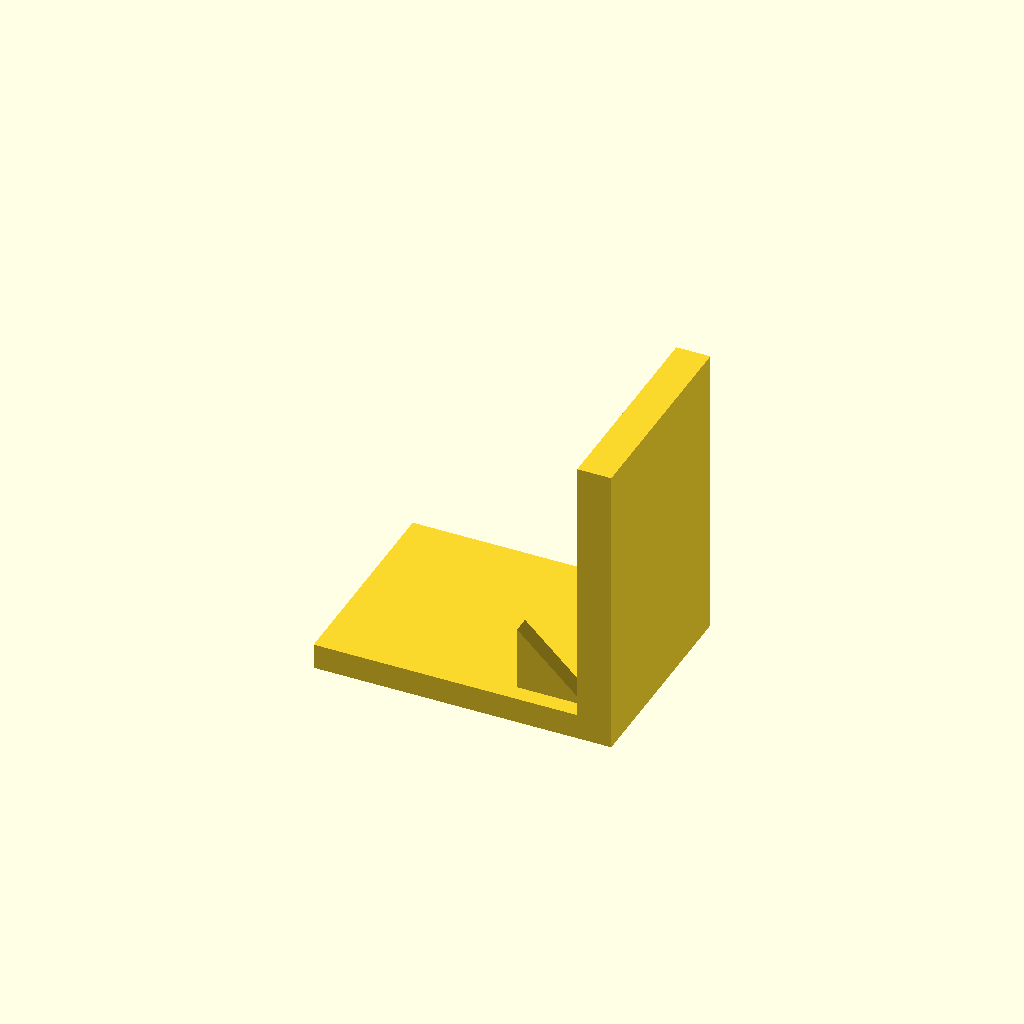
Cell 1: the model at its default parameters.
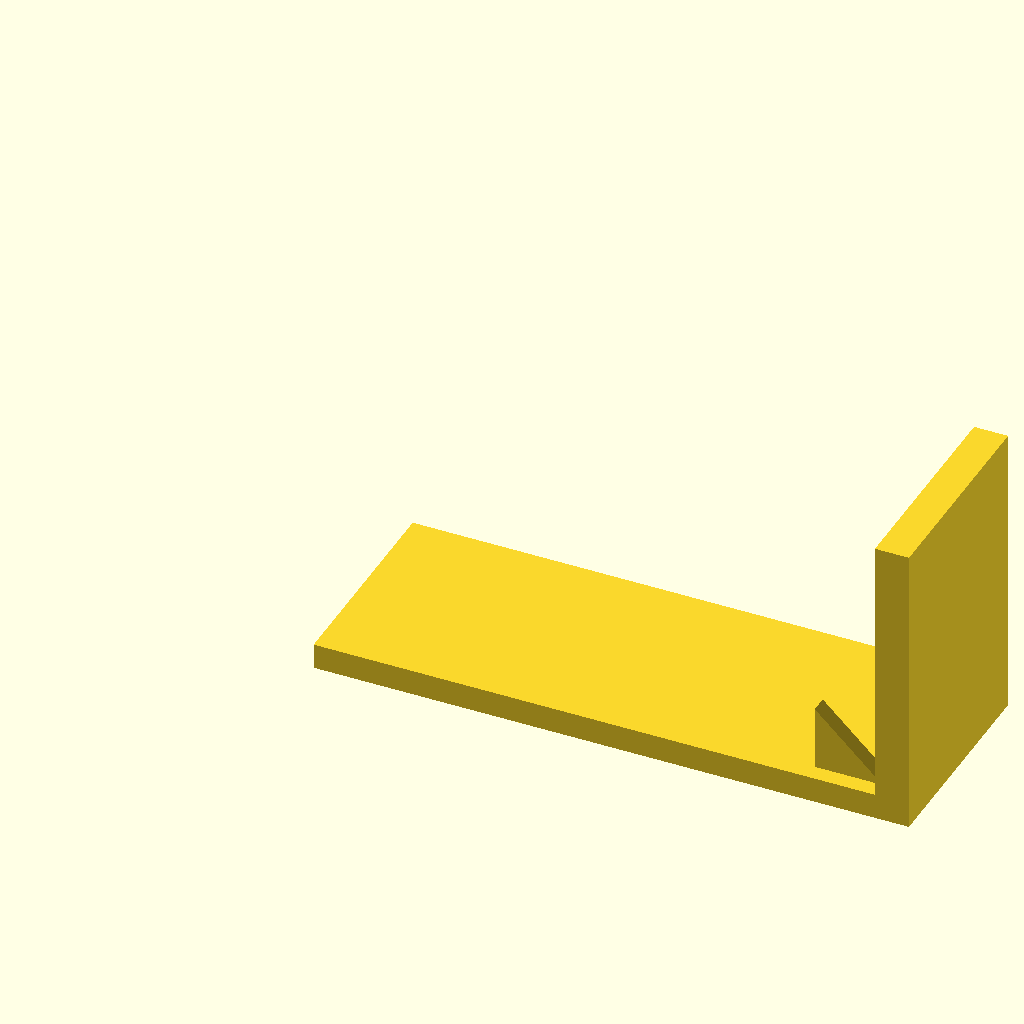
Cell 2 — base_l set to 140, the other parameters unchanged.
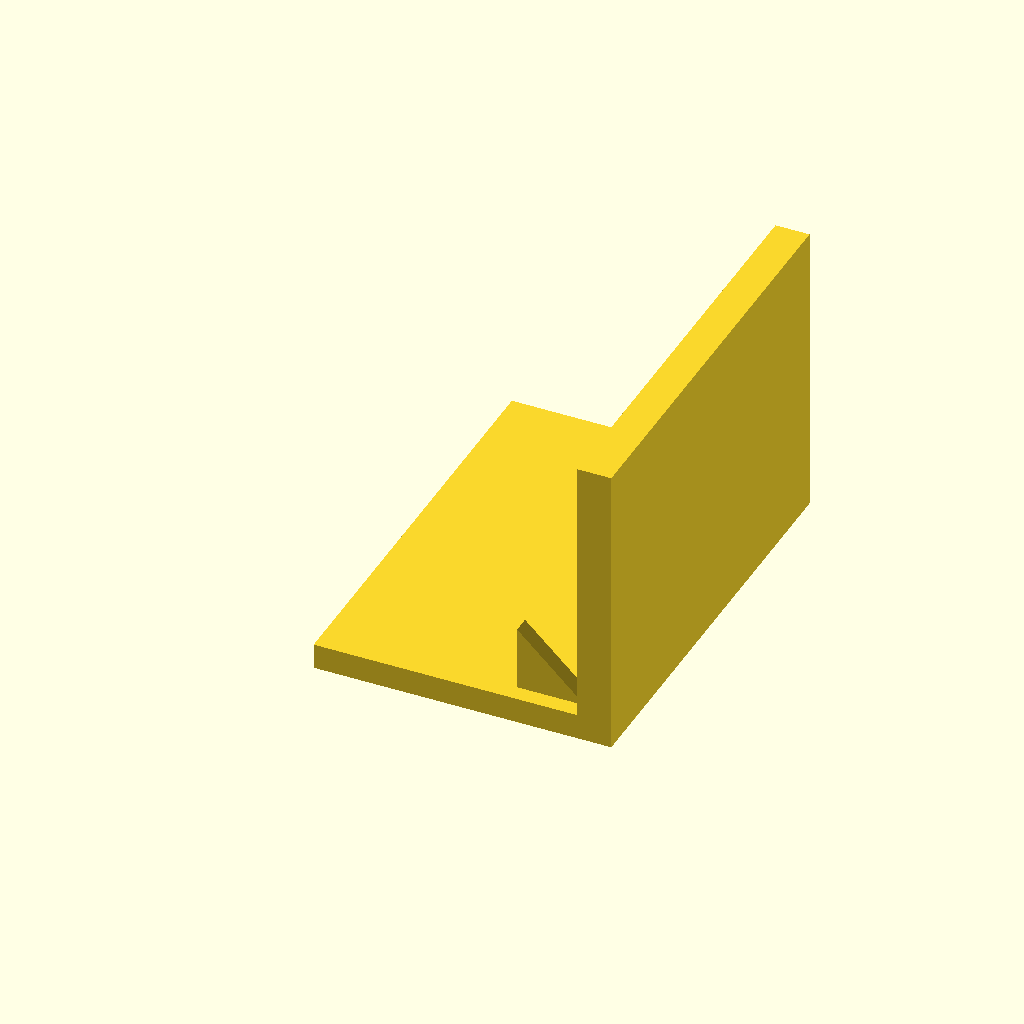
Cell 3: base_w = 100 (everything else at default).
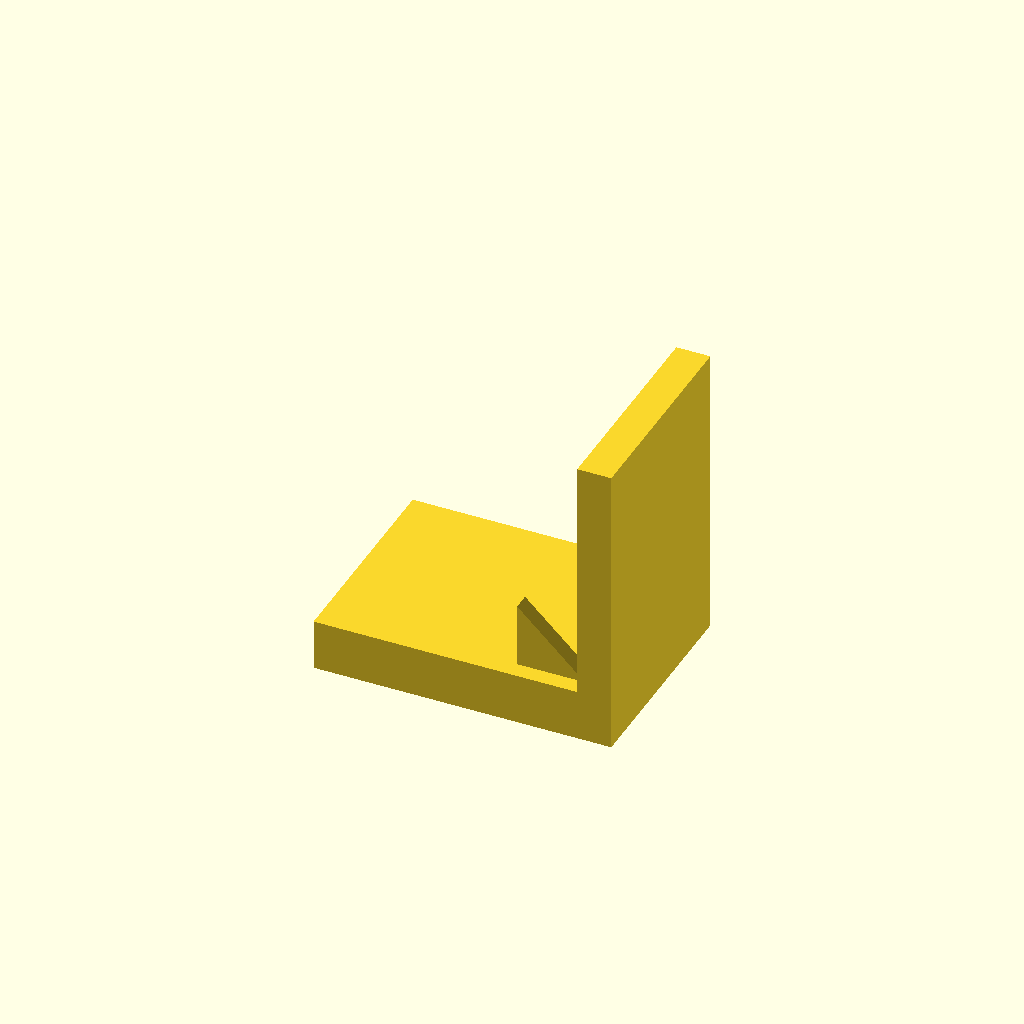
Cell 4: base_t = 12 (everything else at default).
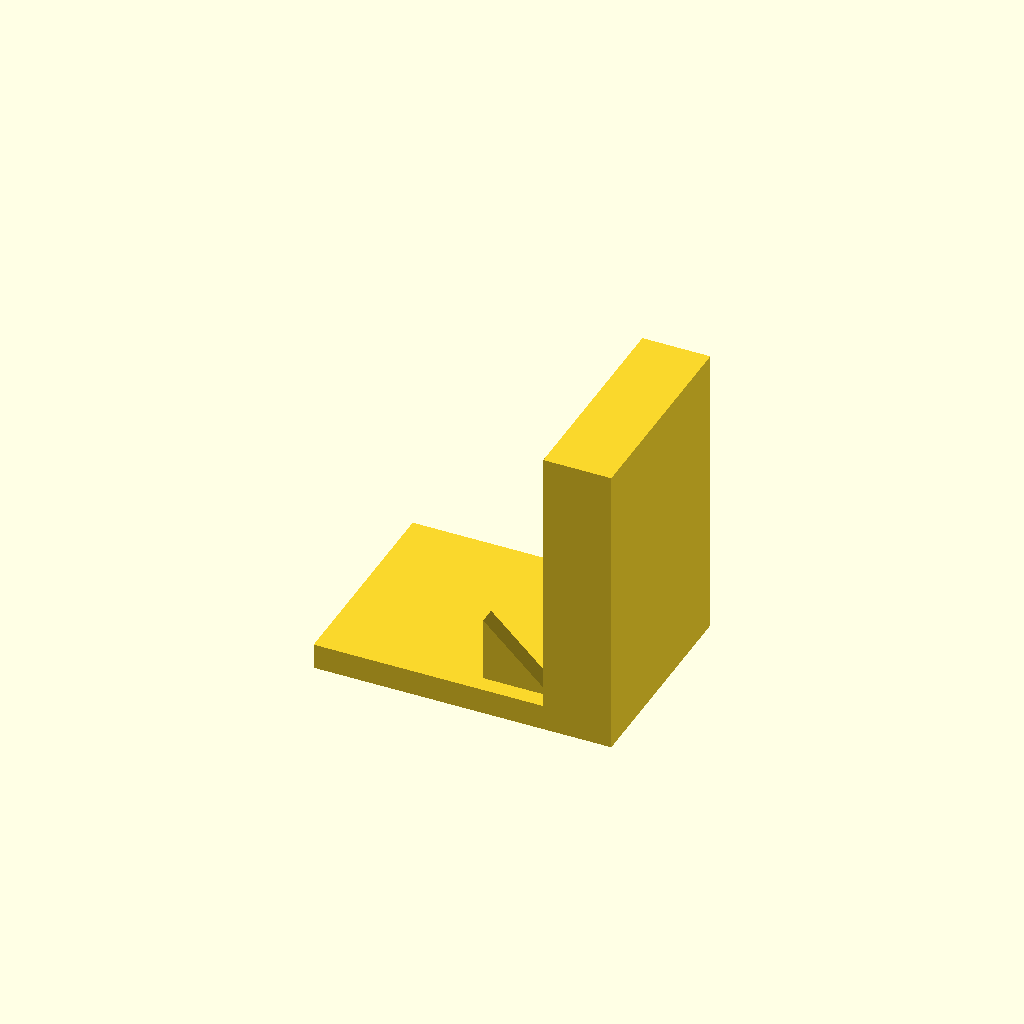
Cell 5 — plate_t set to 16, the other parameters unchanged.
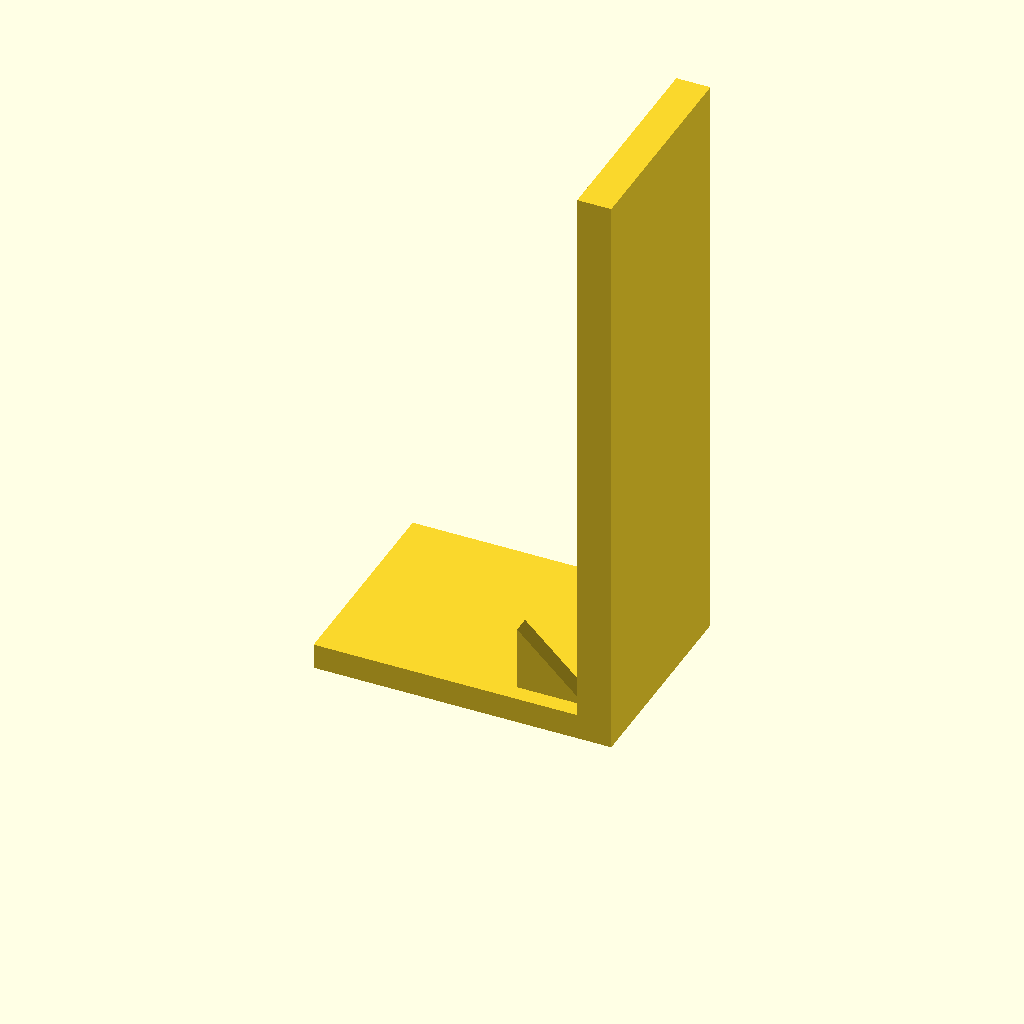
Cell 6 — plate_h set to 140, the other parameters unchanged.
All cells are drawn from one camera (rotation 55°, 0°, 25°, orthographic, colour scheme Cornfield), so only the parameter changes between them.
OpenSCAD source file optional_data/data/solid3/ribbracket/part_0172.scad:
$fn = 32;

// ----------------------------------------------------------------------
// Rib bracket: 2-gusset L bracket
// ----------------------------------------------------------------------

// --- parameters (mm) ---
base_l = 70;              // foot length, X
base_w = 50;              // foot width, Y
base_t = 6;               // foot thickness
plate_t = 8;              // upright plate thickness
plate_h = 70;             // overall height
gus_l = 16;               // gusset leg along the foot
gus_h = 16;               // gusset height
gus_t = 4;                // gusset thickness
gus_edge = 4;             // gusset margin from the foot edge
n_gus = 2;                // gusset count

gus_pitch = (base_w - 2 * gus_edge - gus_t) / (n_gus - 1);  // gusset pitch

union() {
  cube([base_l, base_w, base_t]);
  translate([base_l - plate_t, 0, base_t - 1])
    cube([plate_t, base_w, plate_h - base_t + 1]);
  for (i = [0 : n_gus - 1])
    translate([base_l - plate_t - gus_l, gus_edge + i * gus_pitch, base_t - 1])
      rotate([-90, 0, 0])
        linear_extrude(height = gus_t)
          polygon(points = [[0, 0], [gus_l + 1, 0], [0, -gus_h]]);
}
Parameter table extracted from the source (name, type, default, range or options):
base_l: number, default 70
base_w: number, default 50
base_t: number, default 6
plate_t: number, default 8
plate_h: number, default 70
gus_l: number, default 16
gus_h: number, default 16
gus_t: number, default 4
gus_edge: number, default 4
n_gus: number, default 2
